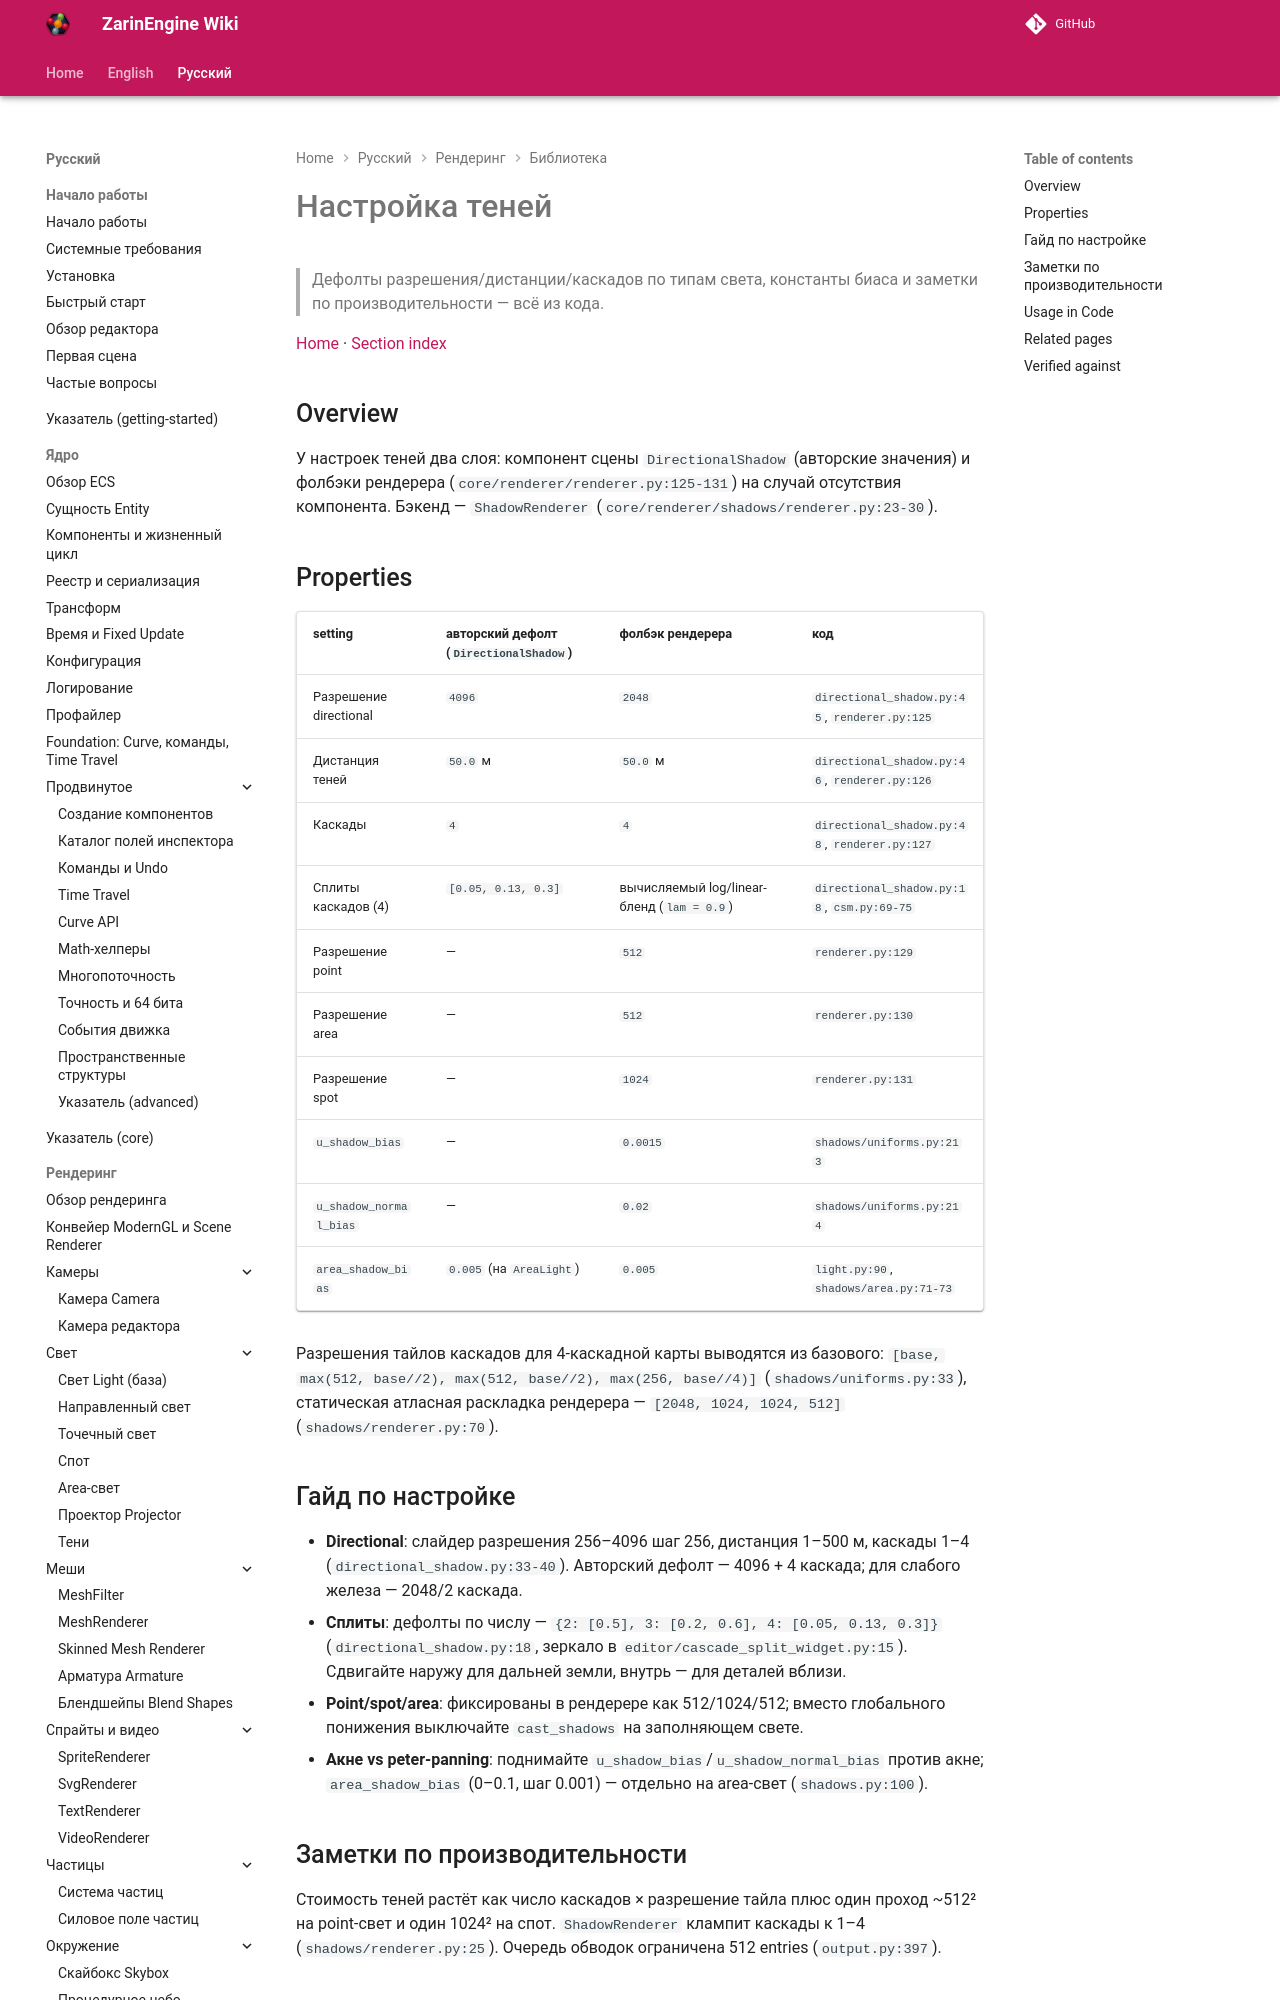

repository: EgorKonstrukt/ZarinEngineWiki · page: ru/rendering/library/shadows-tuning/index.html · generator: mkdocs

# Настройка теней

> Дефолты разрешения/дистанции/каскадов по типам света, константы биаса и заметки по производительности — всё из кода.

[Home](../../../index.md) · [Section index](../_section.md)

## Overview

У настроек теней два слоя: компонент сцены `DirectionalShadow` (авторские значения) и фолбэки рендерера (`core/renderer/renderer.py:125-131`) на случай отсутствия компонента. Бэкенд — `ShadowRenderer` (`core/renderer/shadows/renderer.py:23-30`).
